Photos from the image-classification dataset "Dataset" in the GitHub repository FieldRoboticsLab/Dataset-for-Indoor-Surface-Classification. Its 2 classes are: carpet, wood.

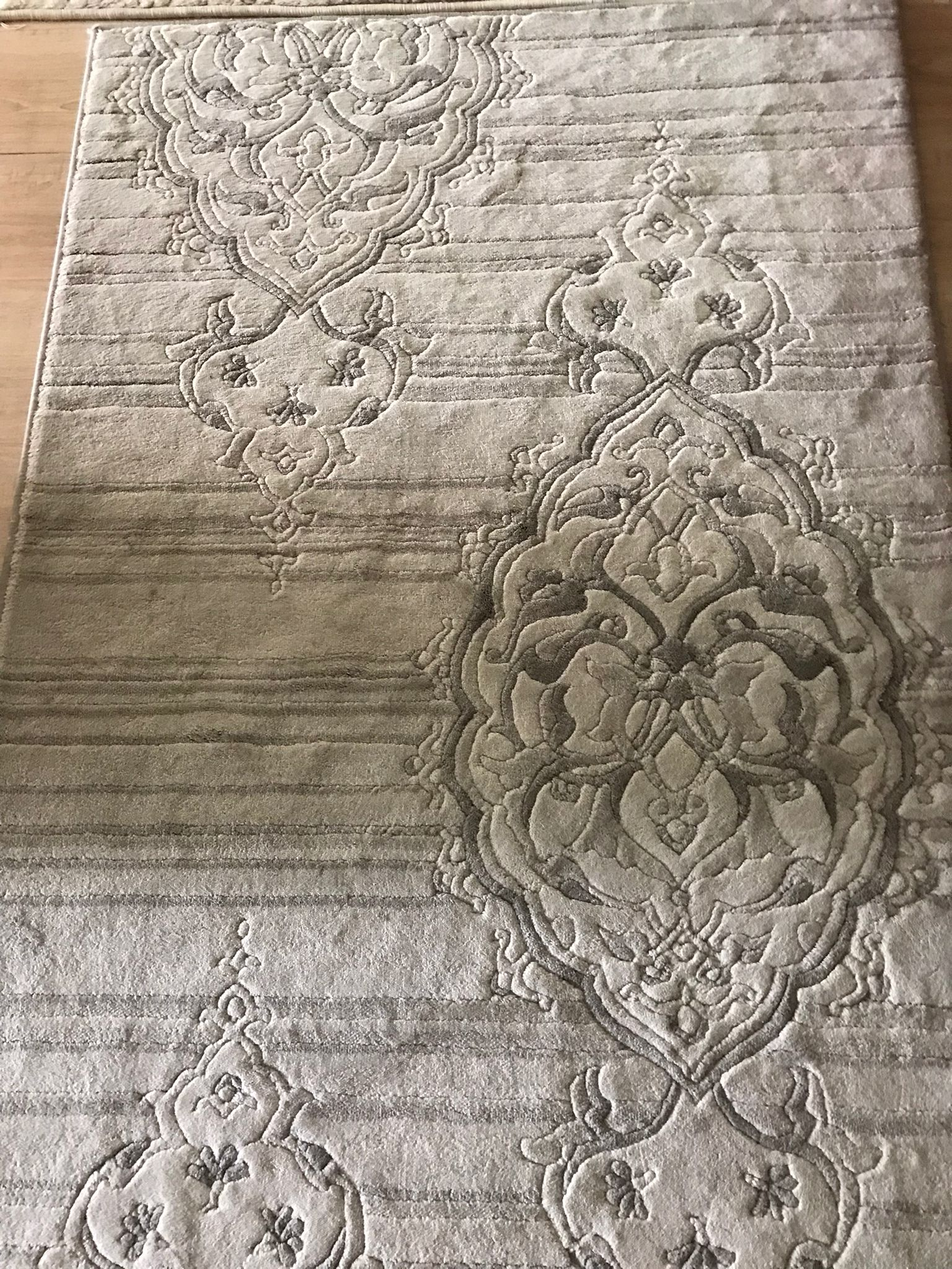
Label: carpet

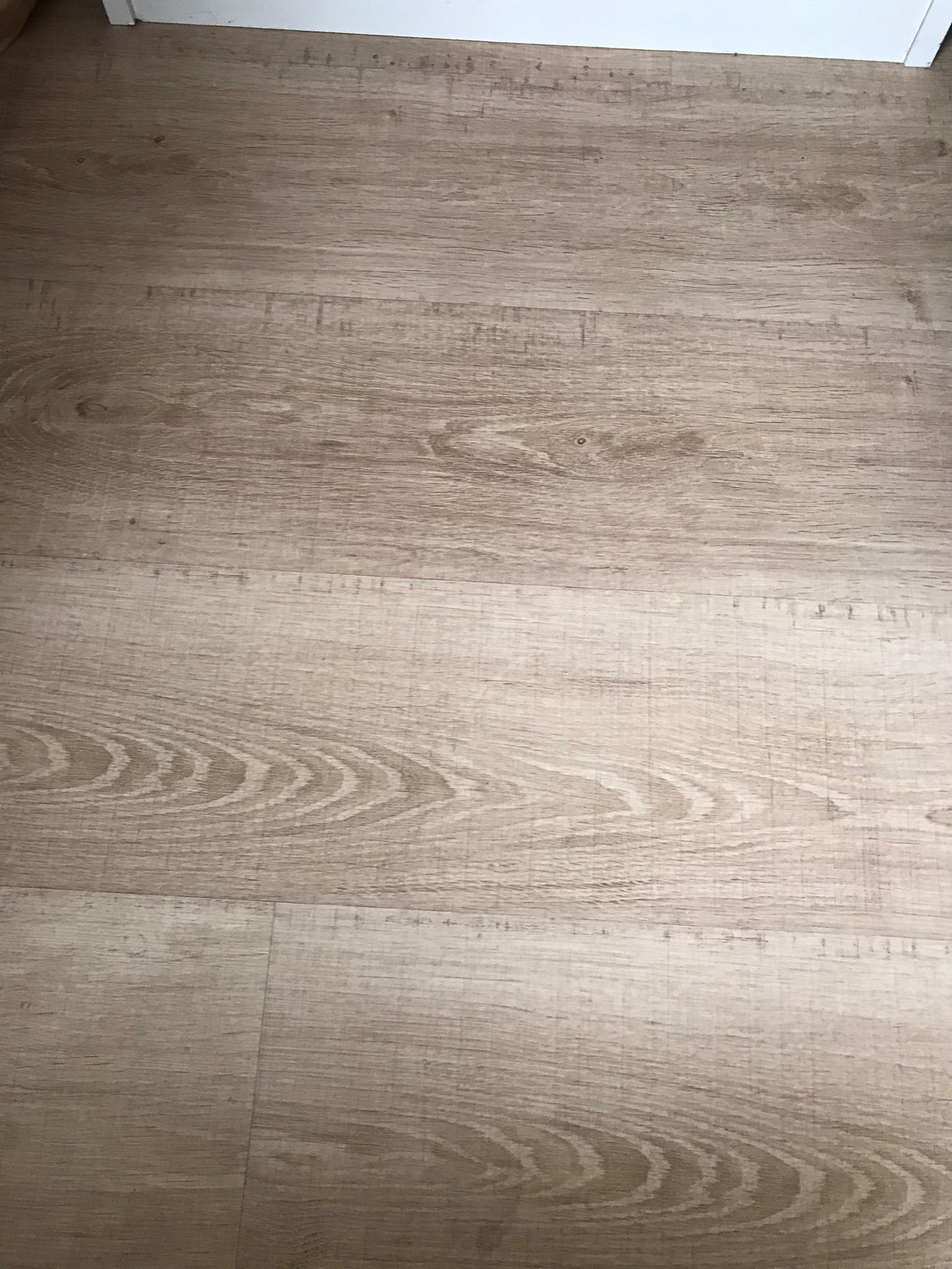
Label: wood

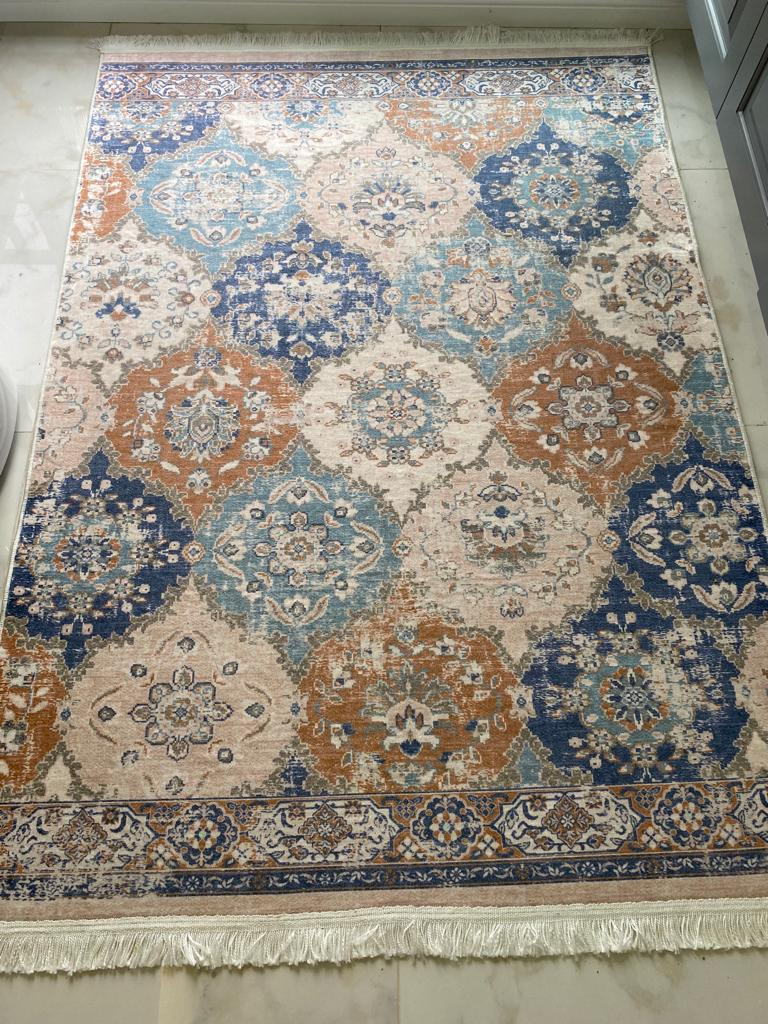
Label: carpet

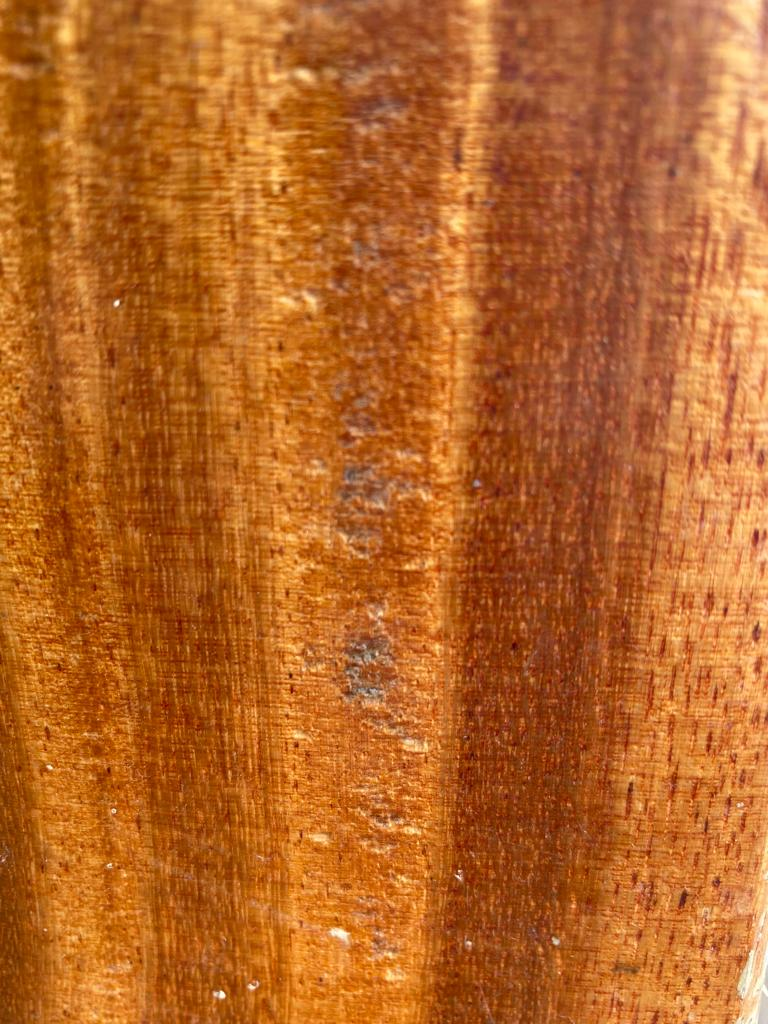
Label: wood

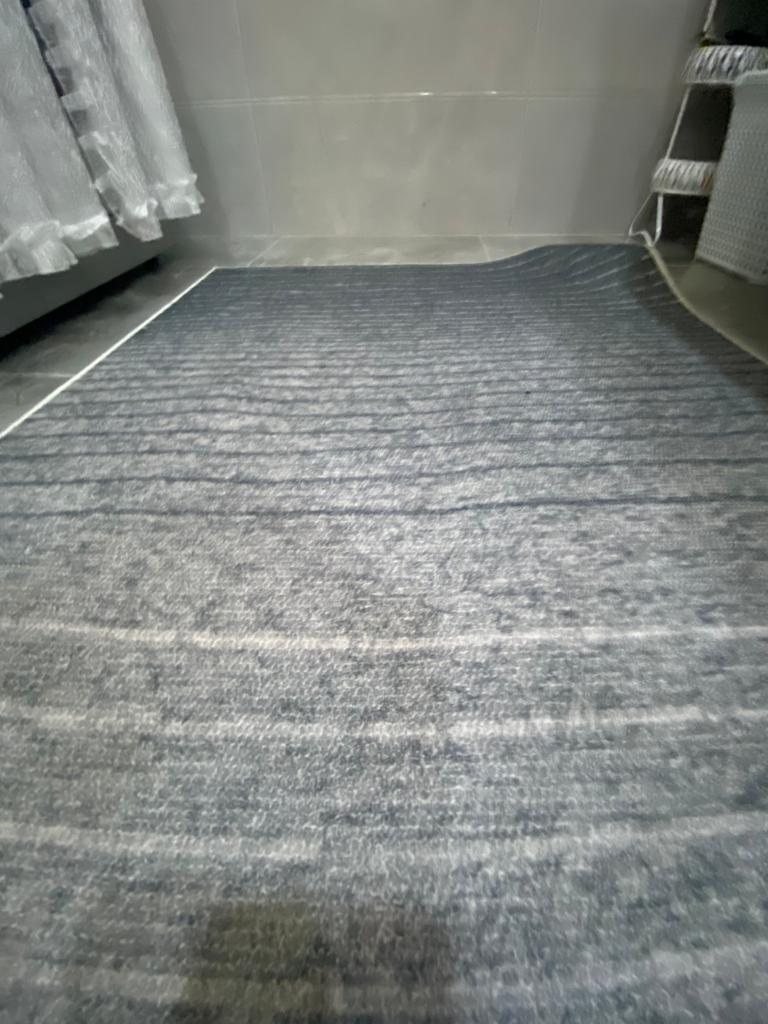
Label: carpet

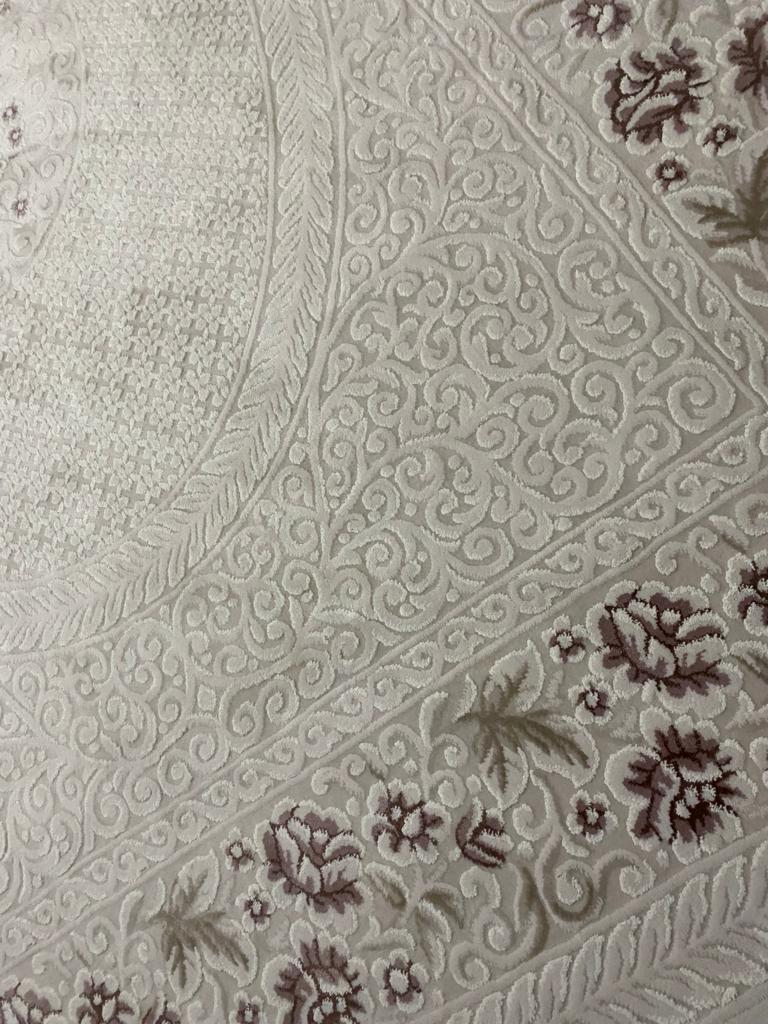
Label: carpet
